The GitHub repository aldinabu/bp contains a labelled image folder "bp" with 6 categories: discoloration, micro defect, structural irreparable defect, structural repairable defect, textural defect, undamaged. Examples follow, each with its label.

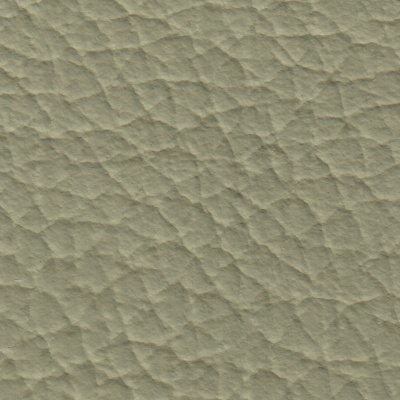
Label: micro defect

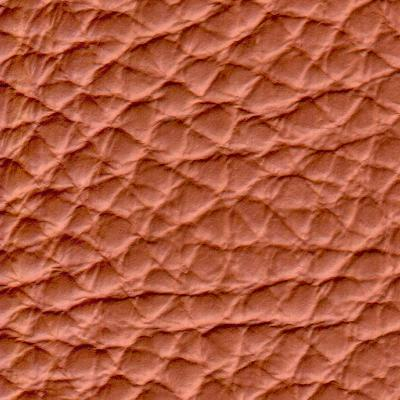
Label: textural defect

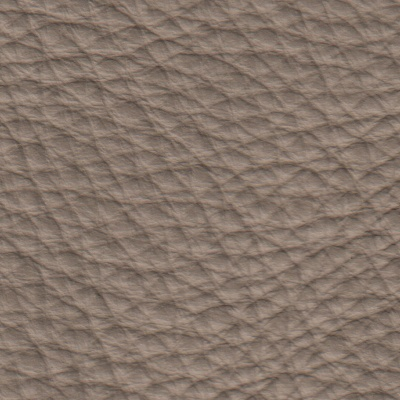
Label: structural repairable defect

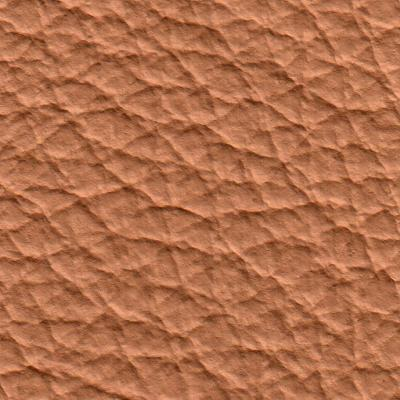
Label: structural irreparable defect

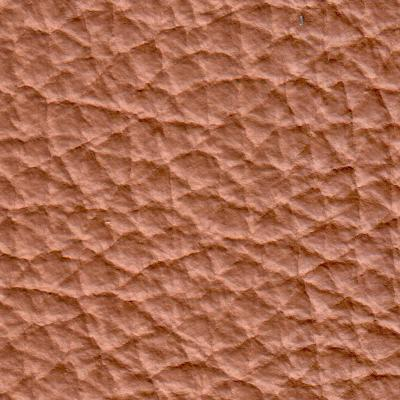
Label: undamaged

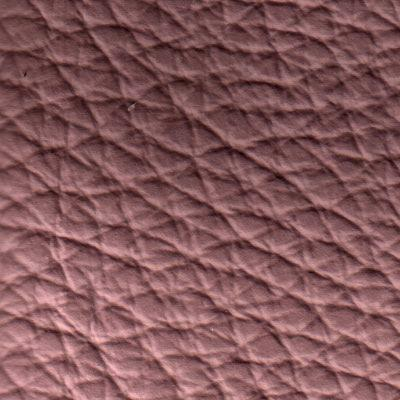
Label: discoloration
